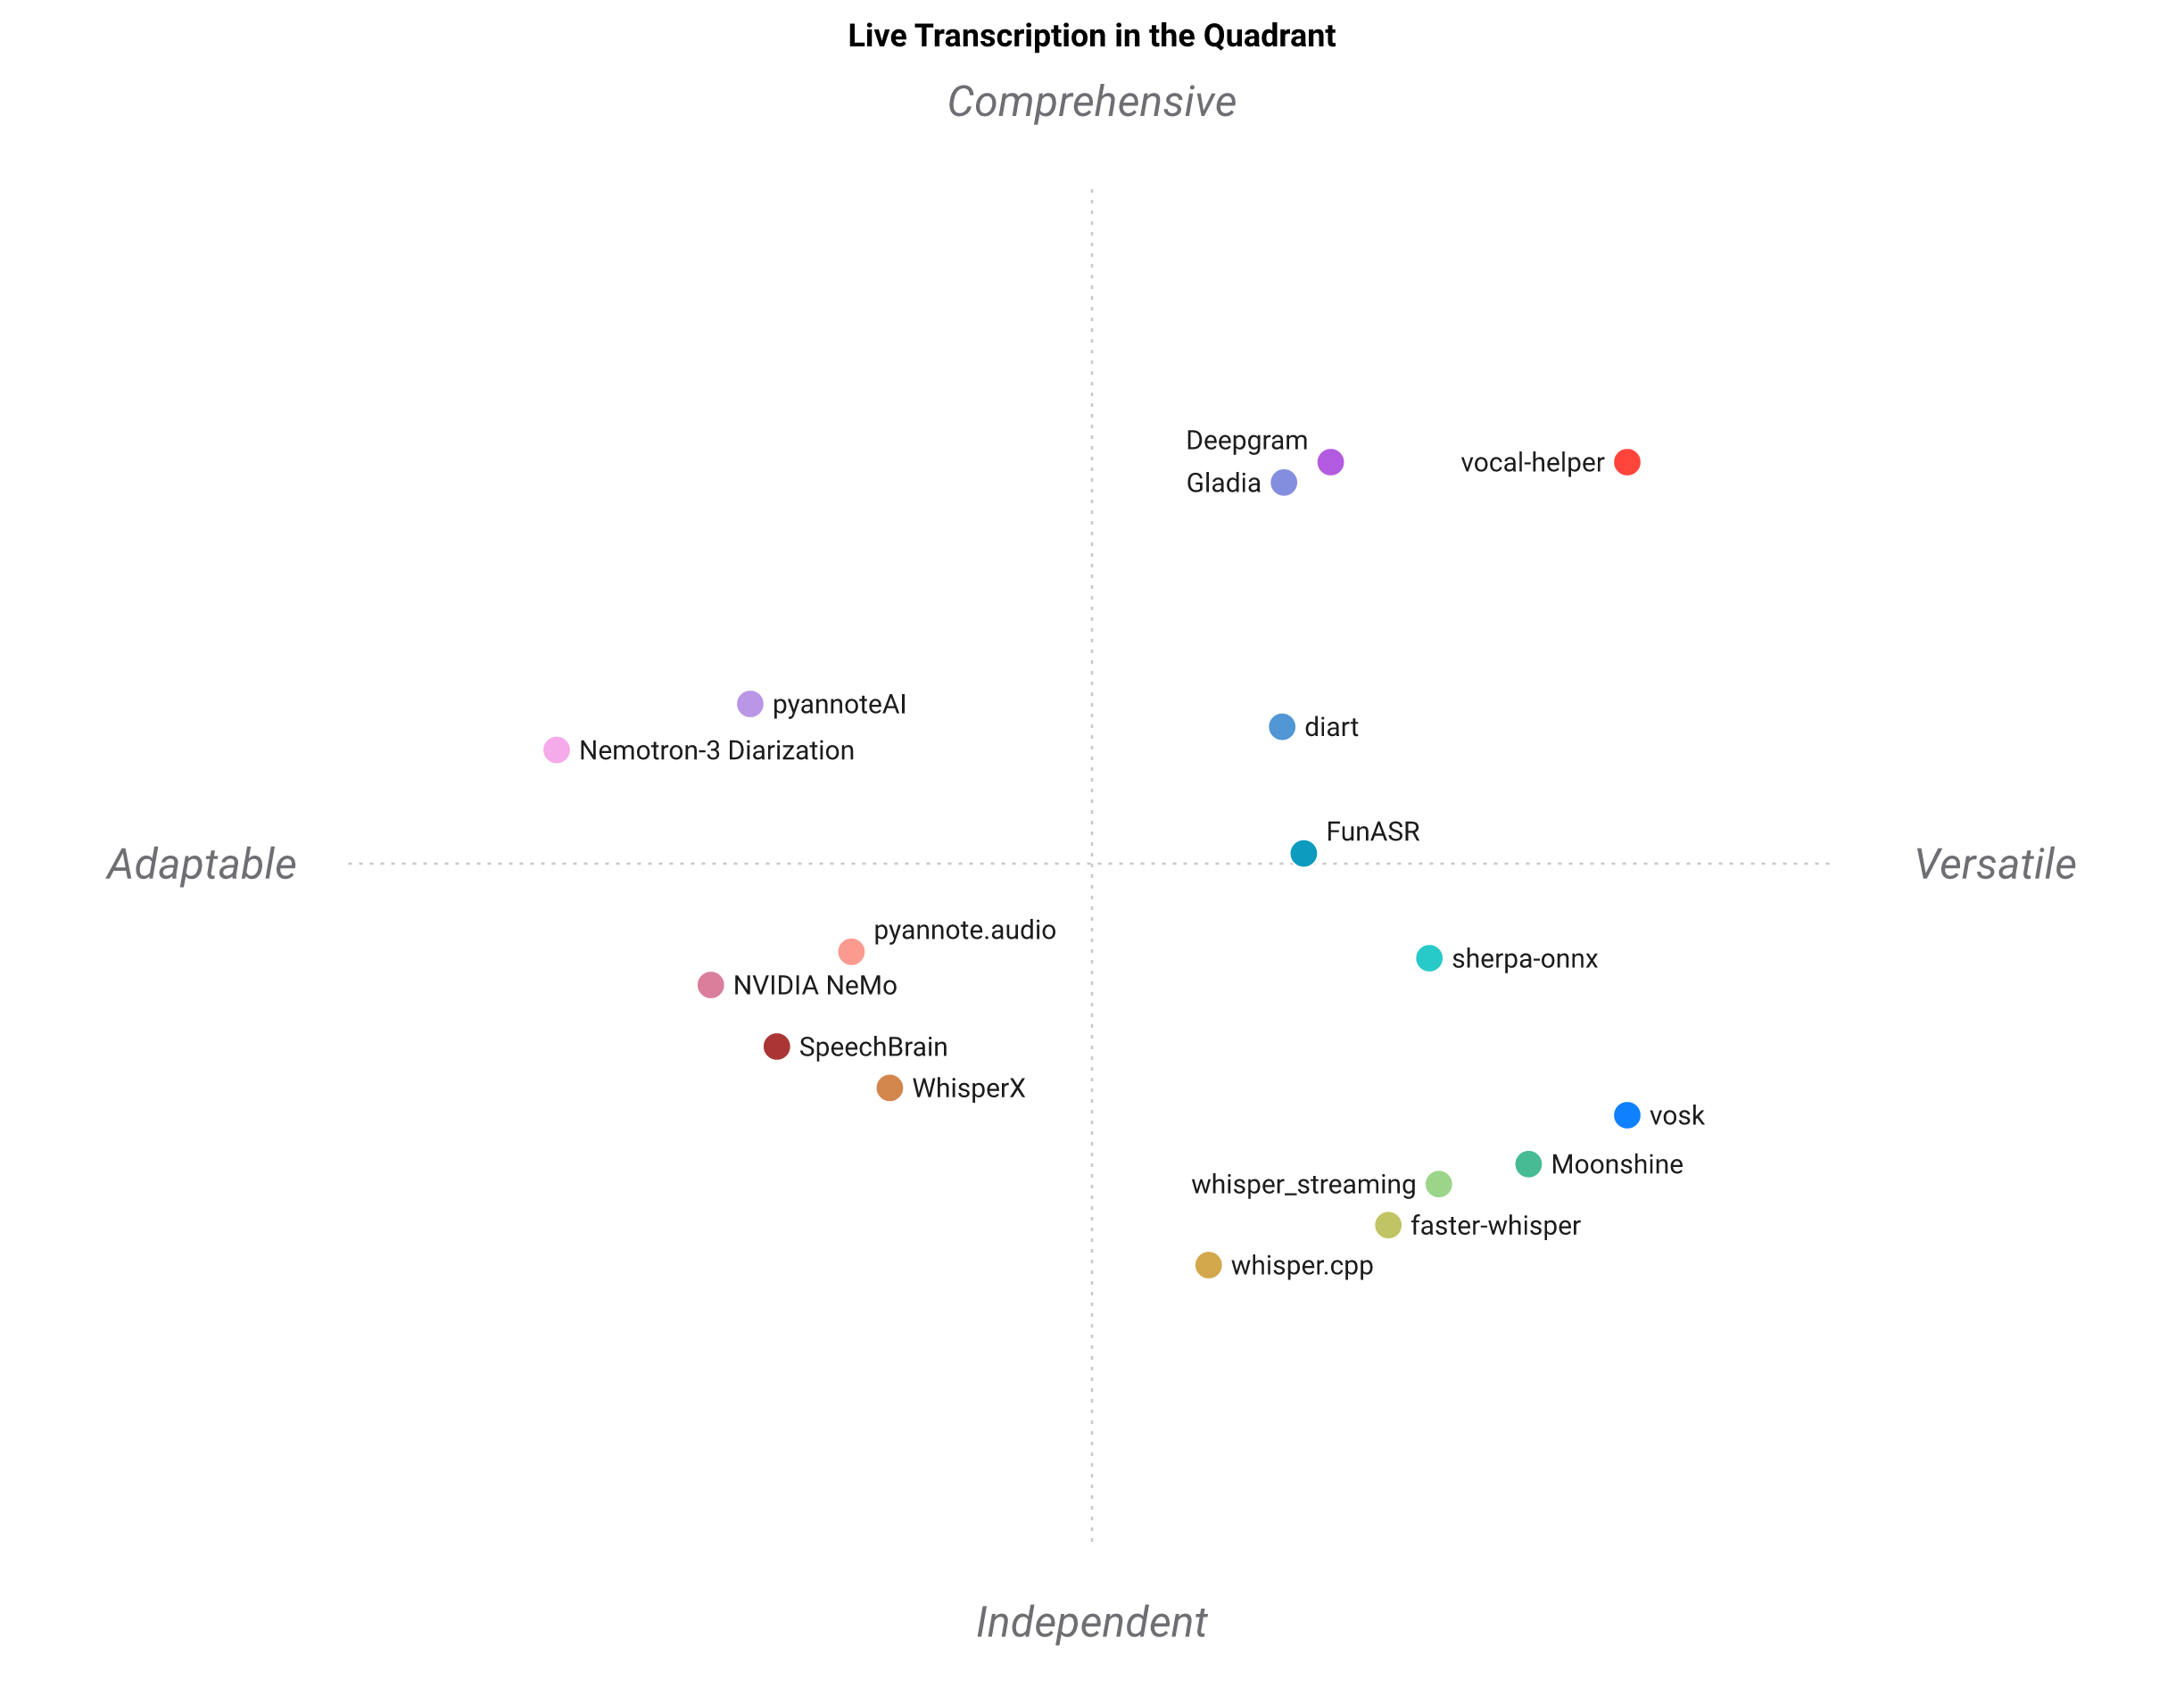

The file beside this chart, header and first rows:
Live Transcription, Live streaming, Online diarization, Offline diarization, Local only, Rolling LLM summary, Multi-source input, Ergonomic Python API, Multi-surface
vocal-helper, 5, 5, 5, 5, 5, 5, 5, 5
whisper.cpp, 2, 1, 1, 5, 1, 2, 2, 2
faster-whisper, 2, 1, 1, 5, 1, 2, 4, 2
WhisperX, 1, 1, 4, 4, 1, 2, 3, 1
whisper_streaming, 5, 1, 1, 5, 1, 2, 3, 2
pyannote.audio, 2, 2, 5, 4, 1, 2, 3, 1
diart, 5, 5, 3, 4, 1, 3, 3, 2
NVIDIA NeMo, 2, 3, 4, 4, 1, 2, 1, 1
Nemotron-3 Diarization, 5, 5, 5, 3, 1, 1, 1, 1
sherpa-onnx, 4, 3, 2, 5, 1, 3, 2, 3
FunASR, 4, 3, 3, 4, 1, 3, 2, 3
Moonshine, 5, 1, 1, 5, 1, 2, 4, 2
SpeechBrain, 1, 2, 4, 4, 1, 2, 2, 1
vosk, 4, 1, 1, 5, 1, 3, 3, 3
Deepgram, 5, 4, 4, 1, 2, 3, 4, 3
Gladia, 4, 4, 4, 1, 2, 3, 4, 3
pyannoteAI, 2, 3, 5, 1, 1, 2, 3, 2
